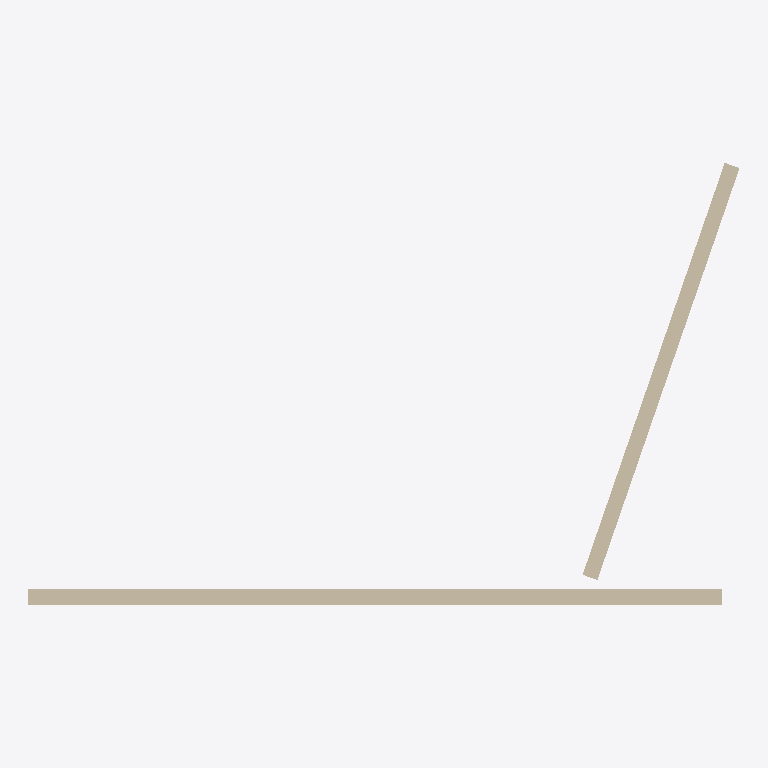
Plan cut of the same IFC building model at storey 'storey-1' (level 0.00 m, cut at 1.40 m), seen from above with north up, elements coloured by IFC class: 2 walls (beige). Cut surfaces are drawn darker.
Extent 5.4 m × 3.4 m × 2.7 m (x, y, z). Storeys (1): storey-1 at 0.00 m. Elements (2): 2 IfcWall.

HEADER;
FILE_DESCRIPTION(('ViewDefinition[DesignTransferView]'),'2;1');
FILE_NAME('/dev/null','2026-11-14T15:32:15+08:00',(''),(''),'IfcOpenShell 0.8.4','IfcOpenShell 0.8.4','Nobody');
FILE_SCHEMA(('IFC4'));
ENDSEC;
DATA;
#1=IFCPROJECT('1DRHscak9NEf$0i_9b2MMn',$,'eyeful-room-dev-multiview',$,$,$,$,(#10,#15),#5);
#17=IFCSITE('2tiZr_DzTRfgIrOexKso$d',$,'Site (location unspecified)',$,$,$,$,$,$,$,$,$,$,$);
#18=IFCBUILDING('30YgMd6G5I4g8Wy8W_Wn9c',$,'Building (unverified)',$,$,$,$,$,$,$,$,$);
#21=IFCBUILDINGSTOREY('2HV8vfdW5K_PexlyblYJHg',$,'storey-1',$,$,$,$,$,$,0.0);
#23=IFCWALL('2QC0boFbbNZvM81q6GOQ5Y',$,'wall-4d70e4bffc47b76b',$,$,#53,#39,$,$);
#60=IFCWALL('1zUdi2SxLTbw1TkLC0aBKD',$,'wall-67c8391fca7258ec',$,$,#89,#76,$,$);
ENDSEC;
